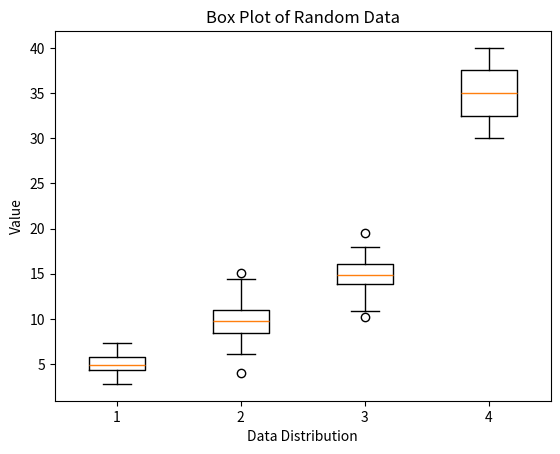

This figure's Python source:
import random
import matplotlib.pyplot as plt
import numpy as np

# 3개의 랜덤한 정규 분포 데이터 생성
data1 = np.random.normal(5, 1, 100)  # 평균 50, 표준편차 10의 정규분포
data2 = np.random.normal(10, 2, 100)   # 평균 30, 표준편차 5의 정규분포
data3 = np.random.normal(15, 1.5, 100)  # 평균 70, 표준편차 15의 정규분포

# 이상치 추가
outliers = [30, 35, 40]

# 데이터를 하나로 합치기
data = [data1, data2, data3, outliers]

# 상자 그림 그리기
plt.boxplot(data)

# 그래프 제목과 축 레이블 설정
plt.title('Box Plot of Random Data')
plt.xlabel('Data Distribution')
plt.ylabel('Value')

# 그래프 표시
plt.show()
